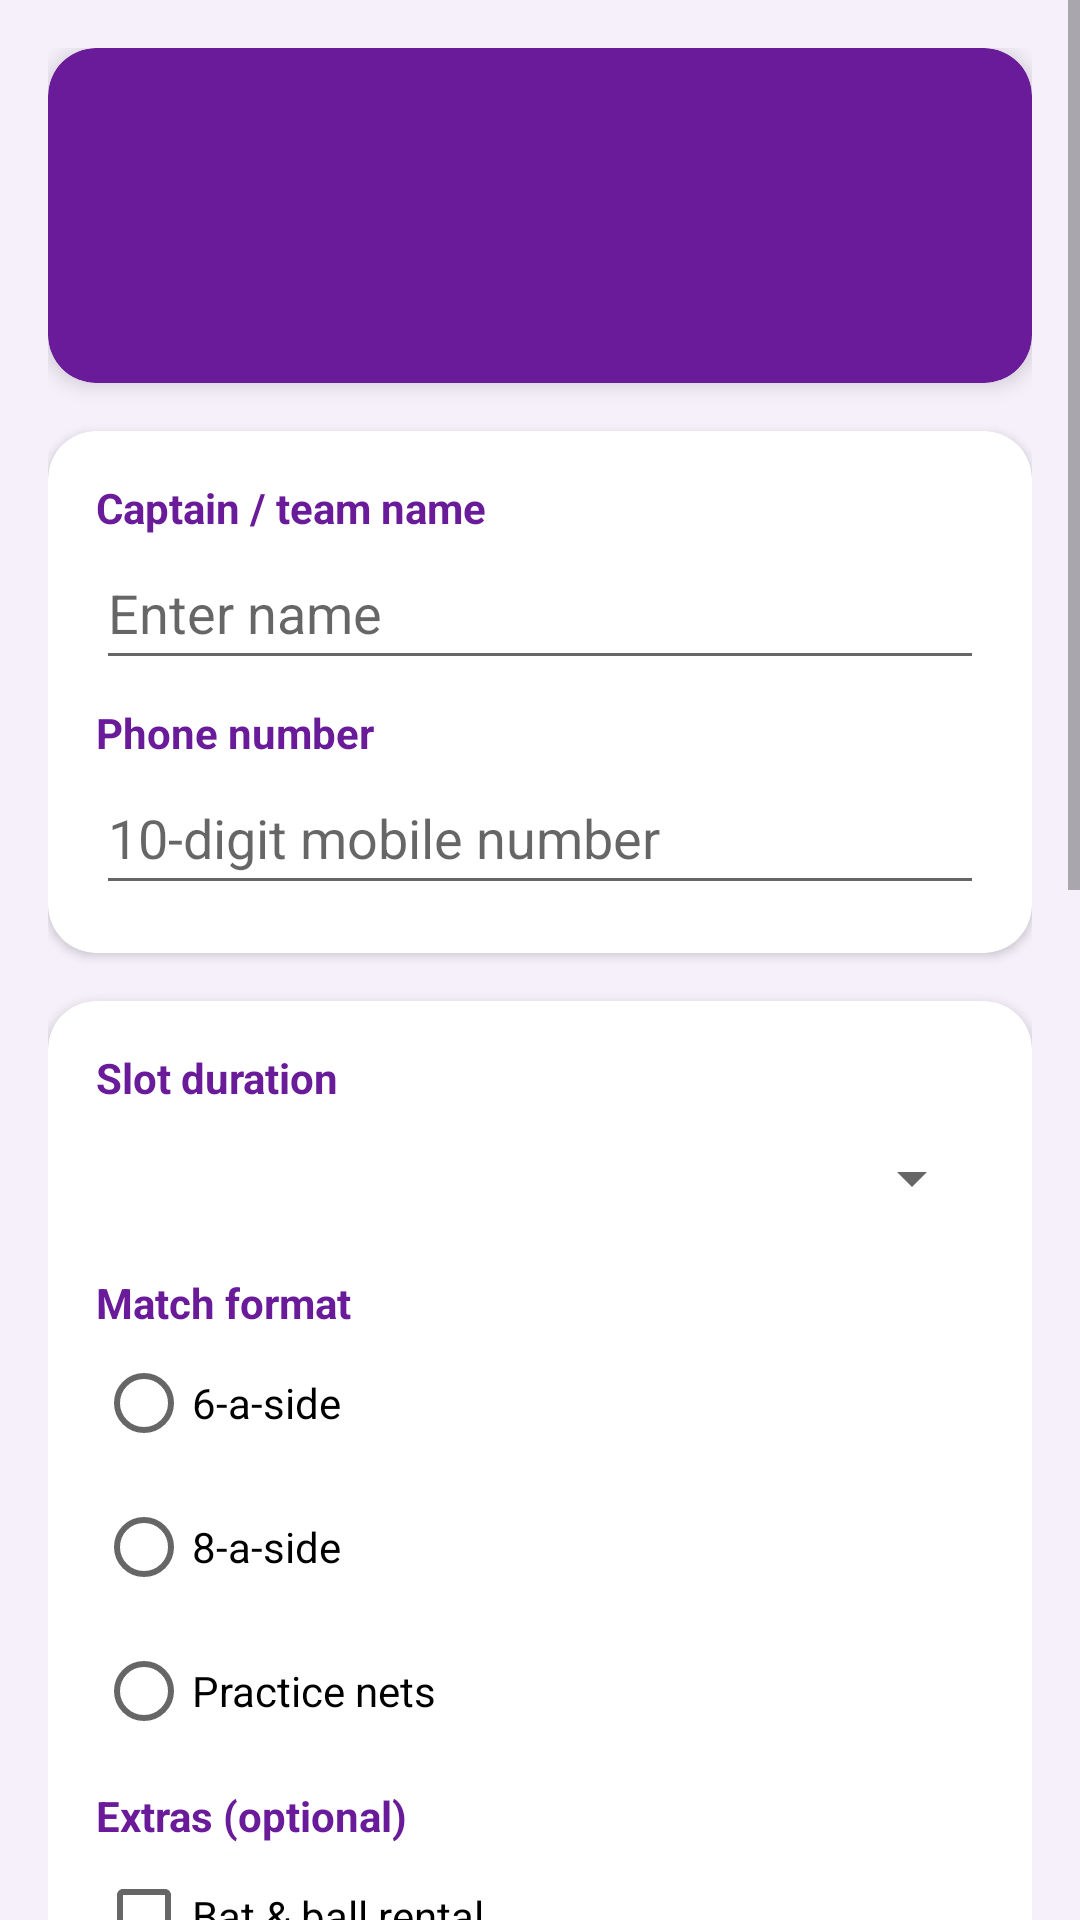

Android layout source for this screen:
<!-- AndroidManifest.xml: application theme Theme.SunriseBox -->
<!-- res/layout/activity_booking.xml -->
<?xml version="1.0" encoding="utf-8"?>
<ScrollView xmlns:android="http://schemas.android.com/apk/res/android"
    xmlns:app="http://schemas.android.com/apk/res-auto"
    android:layout_width="match_parent"
    android:layout_height="match_parent"
    android:fitsSystemWindows="true">

    <LinearLayout
        android:layout_width="match_parent"
        android:layout_height="wrap_content"
        android:orientation="vertical"
        android:padding="16dp">

        
        <com.google.android.material.card.MaterialCardView
            android:layout_width="match_parent"
            android:layout_height="wrap_content"
            android:layout_marginBottom="16dp"
            app:cardBackgroundColor="@color/purple_primary"
            app:cardCornerRadius="16dp"
            app:cardElevation="4dp">

            <LinearLayout
                android:layout_width="match_parent"
                android:layout_height="wrap_content"
                android:orientation="vertical"
                android:padding="16dp">

                <TextView
                    android:id="@+id/tvBookVenueName"
                    android:layout_width="match_parent"
                    android:layout_height="wrap_content"
                    android:textColor="@color/white"
                    android:textSize="20sp"
                    android:textStyle="bold" />

                <TextView
                    android:id="@+id/tvBookVenueLocation"
                    android:layout_width="match_parent"
                    android:layout_height="wrap_content"
                    android:layout_marginTop="4dp"
                    android:textColor="@color/purple_pale"
                    android:textSize="14sp" />

                <TextView
                    android:id="@+id/tvBookVenueRate"
                    android:layout_width="match_parent"
                    android:layout_height="wrap_content"
                    android:layout_marginTop="8dp"
                    android:textColor="@color/gold_accent"
                    android:textSize="16sp"
                    android:textStyle="bold" />
            </LinearLayout>
        </com.google.android.material.card.MaterialCardView>

        
        <com.google.android.material.card.MaterialCardView
            android:layout_width="match_parent"
            android:layout_height="wrap_content"
            android:layout_marginBottom="16dp"
            app:cardBackgroundColor="@color/white"
            app:cardCornerRadius="16dp"
            app:cardElevation="2dp">

            <LinearLayout
                android:layout_width="match_parent"
                android:layout_height="wrap_content"
                android:orientation="vertical"
                android:padding="16dp">

                <TextView
                    android:layout_width="wrap_content"
                    android:layout_height="wrap_content"
                    android:text="@string/label_name"
                    android:textColor="@color/purple_primary"
                    android:textStyle="bold" />

                <EditText
                    android:id="@+id/etName"
                    android:layout_width="match_parent"
                    android:layout_height="wrap_content"
                    android:hint="@string/hint_name"
                    android:importantForAutofill="no"
                    android:inputType="textPersonName"
                    android:minHeight="48dp" />

                <TextView
                    android:layout_width="wrap_content"
                    android:layout_height="wrap_content"
                    android:layout_marginTop="8dp"
                    android:text="@string/label_phone"
                    android:textColor="@color/purple_primary"
                    android:textStyle="bold" />

                <EditText
                    android:id="@+id/etPhone"
                    android:layout_width="match_parent"
                    android:layout_height="wrap_content"
                    android:hint="@string/hint_phone"
                    android:importantForAutofill="no"
                    android:inputType="phone"
                    android:maxLength="10"
                    android:minHeight="48dp" />
            </LinearLayout>
        </com.google.android.material.card.MaterialCardView>

        
        <com.google.android.material.card.MaterialCardView
            android:layout_width="match_parent"
            android:layout_height="wrap_content"
            android:layout_marginBottom="16dp"
            app:cardBackgroundColor="@color/white"
            app:cardCornerRadius="16dp"
            app:cardElevation="2dp">

            <LinearLayout
                android:layout_width="match_parent"
                android:layout_height="wrap_content"
                android:orientation="vertical"
                android:padding="16dp">

                <TextView
                    android:layout_width="wrap_content"
                    android:layout_height="wrap_content"
                    android:text="@string/label_duration"
                    android:textColor="@color/purple_primary"
                    android:textStyle="bold" />

                <Spinner
                    android:id="@+id/spDuration"
                    android:layout_width="match_parent"
                    android:layout_height="wrap_content"
                    android:minHeight="48dp" />

                <TextView
                    android:layout_width="wrap_content"
                    android:layout_height="wrap_content"
                    android:layout_marginTop="8dp"
                    android:text="@string/label_format"
                    android:textColor="@color/purple_primary"
                    android:textStyle="bold" />

                <RadioGroup
                    android:id="@+id/rgFormat"
                    android:layout_width="match_parent"
                    android:layout_height="wrap_content"
                    android:orientation="vertical">

                    <RadioButton
                        android:id="@+id/rbSix"
                        android:layout_width="wrap_content"
                        android:layout_height="wrap_content"
                        android:text="@string/format_six" />

                    <RadioButton
                        android:id="@+id/rbEight"
                        android:layout_width="wrap_content"
                        android:layout_height="wrap_content"
                        android:text="@string/format_eight" />

                    <RadioButton
                        android:id="@+id/rbNets"
                        android:layout_width="wrap_content"
                        android:layout_height="wrap_content"
                        android:text="@string/format_nets" />
                </RadioGroup>

                <TextView
                    android:layout_width="wrap_content"
                    android:layout_height="wrap_content"
                    android:layout_marginTop="8dp"
                    android:text="@string/label_extras"
                    android:textColor="@color/purple_primary"
                    android:textStyle="bold" />

                <CheckBox
                    android:id="@+id/cbKit"
                    android:layout_width="wrap_content"
                    android:layout_height="wrap_content"
                    android:text="@string/extra_kit" />

                <CheckBox
                    android:id="@+id/cbLights"
                    android:layout_width="wrap_content"
                    android:layout_height="wrap_content"
                    android:text="@string/extra_lights" />

                <CheckBox
                    android:id="@+id/cbUmpire"
                    android:layout_width="wrap_content"
                    android:layout_height="wrap_content"
                    android:text="@string/extra_umpire" />
            </LinearLayout>
        </com.google.android.material.card.MaterialCardView>

        
        <com.google.android.material.card.MaterialCardView
            android:layout_width="match_parent"
            android:layout_height="wrap_content"
            android:layout_marginBottom="16dp"
            app:cardBackgroundColor="@color/white"
            app:cardCornerRadius="16dp"
            app:cardElevation="2dp">

            <LinearLayout
                android:layout_width="match_parent"
                android:layout_height="wrap_content"
                android:orientation="vertical"
                android:padding="16dp">

                <TextView
                    android:layout_width="wrap_content"
                    android:layout_height="wrap_content"
                    android:text="@string/label_date"
                    android:textColor="@color/purple_primary"
                    android:textStyle="bold" />

                <DatePicker
                    android:id="@+id/dpDate"
                    android:layout_width="wrap_content"
                    android:layout_height="wrap_content"
                    android:layout_gravity="center_horizontal"
                    android:calendarViewShown="false"
                    android:datePickerMode="spinner" />

                <TextView
                    android:layout_width="wrap_content"
                    android:layout_height="wrap_content"
                    android:layout_marginTop="8dp"
                    android:text="@string/label_time"
                    android:textColor="@color/purple_primary"
                    android:textStyle="bold" />

                <TimePicker
                    android:id="@+id/tpTime"
                    android:layout_width="wrap_content"
                    android:layout_height="wrap_content"
                    android:layout_gravity="center_horizontal"
                    android:timePickerMode="spinner" />
            </LinearLayout>
        </com.google.android.material.card.MaterialCardView>

        <Button
            android:id="@+id/btnSubmit"
            android:layout_width="match_parent"
            android:layout_height="wrap_content"
            android:minHeight="56dp"
            android:text="@string/btn_submit" />

    </LinearLayout>
</ScrollView>
<!-- resources referenced by this layout -->
<resources>
  <color name="gold_accent">#FFFFC107</color>
  <color name="purple_pale">#FFEDE1F5</color>
  <color name="purple_primary">#FF6A1B9A</color>
  <color name="white">#FFFFFFFF</color>
  <string name="btn_submit">Submit Booking</string>
  <string name="extra_kit">Bat &amp; ball rental</string>
  <string name="extra_lights">Floodlights</string>
  <string name="extra_umpire">Umpire</string>
  <string name="format_eight">8-a-side</string>
  <string name="format_nets">Practice nets</string>
  <string name="format_six">6-a-side</string>
  <string name="hint_name">Enter name</string>
  <string name="hint_phone">10-digit mobile number</string>
  <string name="label_date">Booking date</string>
  <string name="label_duration">Slot duration</string>
  <string name="label_extras">Extras (optional)</string>
  <string name="label_format">Match format</string>
  <string name="label_name">Captain / team name</string>
  <string name="label_phone">Phone number</string>
  <string name="label_time">Start time</string>
  <style name="Theme.SunriseBox" parent="Theme.MaterialComponents.Light.DarkActionBar">
          
          <item name="colorPrimary">@color/purple_primary</item>
          <item name="colorPrimaryVariant">@color/purple_dark</item>
          <item name="colorOnPrimary">@color/white</item>
          
          <item name="colorSecondary">@color/gold_accent</item>
          <item name="colorSecondaryVariant">@color/gold_accent</item>
          <item name="colorOnSecondary">@color/black</item>
          
          <item name="android:statusBarColor">?attr/colorPrimaryVariant</item>
          
          <item name="android:windowBackground">@color/screen_background</item>
      </style>
  <color name="purple_dark">#FF4A148C</color>
  <color name="black">#FF000000</color>
  <color name="screen_background">#FFF6F0FA</color>
</resources>
